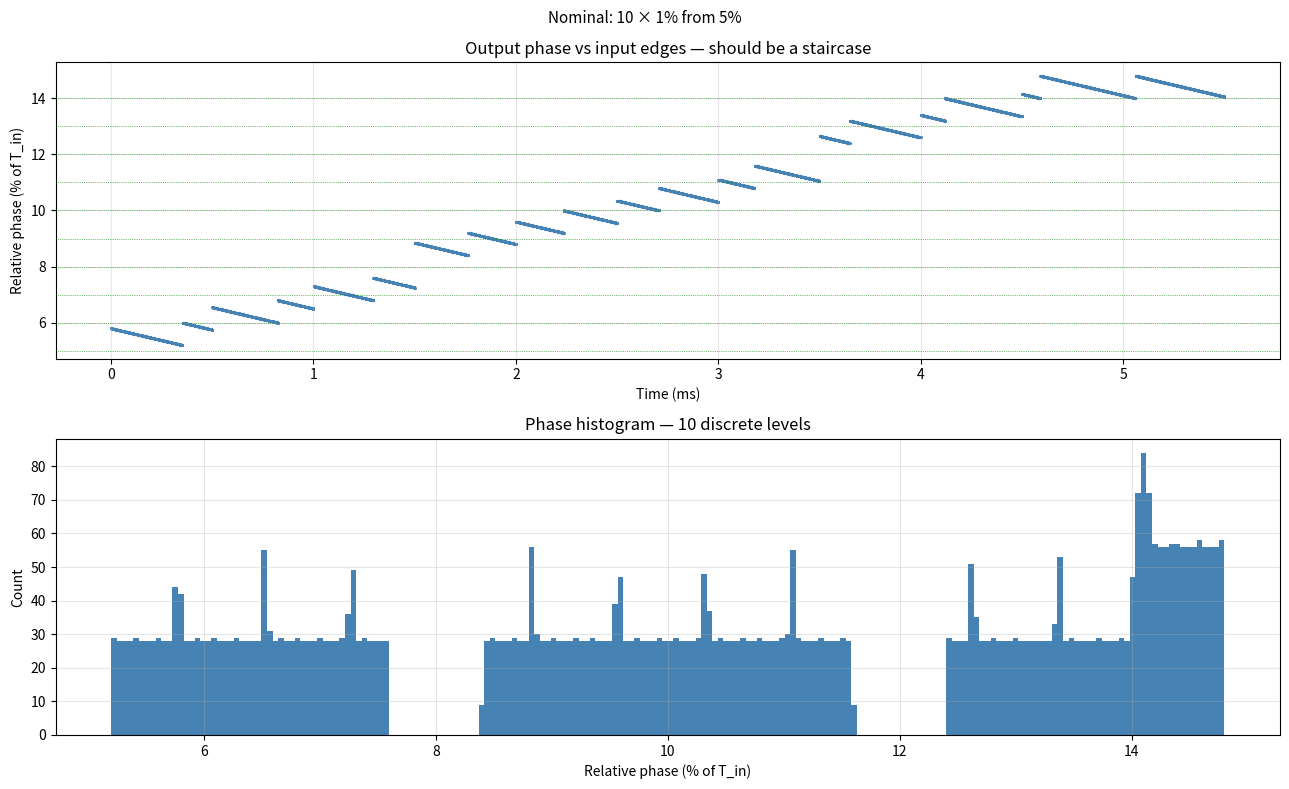

The script that saved this image: (Note: this script raises an exception after producing the figure.)
"""
Stepped Strobe Mode — NCO simulation & verification.

Tick-accurate model of the pulse_gen.sv stepped-strobe logic (osc_mode):
  - accumulator += step_base each tick (zero effective offset in osc mode)
  - on every input rising edge the accumulator snaps to osc_target
    (edge-locked: each pulse fires at a constant phase after the edge)
  - every dwell_cycles ticks osc_target += step_word (mod 2^48), advancing
    the sampled phase by step_frac of the input period
  - after n_steps points strobe_done latches and the last phase is held

Hardware non-idealities modelled:
  - the mode is enabled at an arbitrary instant relative to the input
    edges (enable_frac); the RTL holds the preload until the first
    accepted edge (osc_run), so the scan still starts at start_frac
  - step_base comes from the reciprocal counter (quantized measurement);
    edge re-anchoring clears the error once per input period

Also verifies the edge_lock control bit (constant frequency shift,
pulse mode) — that path is unchanged in the RTL.

Degenerate case: a level at exactly phase 0 (pulse coincident with the
input edge) can lose its pulses — depending on the sign of the
reciprocal-counter error, the NCO carry lands just after the edge and the
re-anchor snap preempts it every period. Keep levels at least one NCO
tick away from 0 (the GUI warns about this).

Usage:
    python3 osc_delay_sim.py
"""

from __future__ import annotations

import sys

# ── Hardware constants ─────────────────────────────────────────────────────────
CLK_HZ     = 124_999_999
PHASE_BITS = 48
PHASE_WRAP = 2**PHASE_BITS

WINDOW_100MS = 12_500_000     # 100 ms measurement window in clock cycles

# ── Conversion helpers ─────────────────────────────────────────────────────────

def hz_to_phase_step(f_hz: float) -> int:
    return round(f_hz * PHASE_WRAP / CLK_HZ)

def phase_preload(start_frac: float) -> int:
    """Delay φ (fraction of T_in) → 48-bit target/preload word (1-φ)·2^48."""
    return int(round((1.0 - start_frac) % 1.0 * PHASE_WRAP)) & (PHASE_WRAP - 1)

def strobe_step_word(step_frac: float) -> int:
    """Per-step target increment, mod 2^48 (subtracts phase → delay grows)."""
    return (-int(round((step_frac % 1.0) * PHASE_WRAP))) % PHASE_WRAP

def measured_step_base(f_in_hz: float, window_cycles: int) -> int:
    """True reciprocal counter model: phase_step_base = (edges-1) << 48 // span,
    span quantized to ±1 clock at each end."""
    T_in_clks = CLK_HZ / f_in_hz
    n_rise = 1 + int(window_cycles / T_in_clks)   # rising edges in window
    span   = round((n_rise - 1) * T_in_clks)      # ±1 clk quantization
    if n_rise < 3 or span <= 0:
        return 0
    return ((n_rise - 1) << PHASE_BITS) // span

# ── Core NCO simulation ────────────────────────────────────────────────────────

def simulate_strobe_nco(
    f_in_hz:      float,
    start_frac:   float,   # first sampled phase, fraction of T_in
    step_frac:    float,   # phase increment per point
    n_steps:      int,
    dwell_cycles: int,     # clock ticks per point
    *,
    edge_locked:   bool = True,
    window_cycles: int | None = WINDOW_100MS,
    enable_frac:   float = 0.0,   # where inside T_in the mode is armed
    extra_ticks:   int = 0,       # ticks to keep running after the scan ends
    constant_shift: bool = False,  # model plain edge_lock bit instead
    f_shift_hz:    float = 0.0,    # only for constant_shift
    duration_ticks: int | None = None,
) -> dict:
    """Tick-accurate simulation of pulse_gen.sv osc (stepped strobe) mode.

    constant_shift=True models the edge_lock control bit in pulse mode
    instead: effective offset = +f_shift every tick, no stepping
    (that RTL path is untouched by the strobe rework).
    """
    import numpy as np

    step_base = (measured_step_base(f_in_hz, window_cycles)
                 if window_cycles else hz_to_phase_step(f_in_hz))
    step_word = strobe_step_word(step_frac)
    offset    = hz_to_phase_step(f_shift_hz) if constant_shift else 0
    T_in_clks = CLK_HZ / f_in_hz

    total_ticks = (duration_ticks if duration_ticks is not None
                   else int(n_steps * dwell_cycles + extra_ticks))

    acc    = phase_preload(start_frac)
    target = acc
    armed  = edge_locked   # RTL holds preload until first accepted edge
    dwell_cnt  = 0
    step_index = 0
    done       = False

    next_edge_f   = ((1.0 - enable_frac) % 1.0) * T_in_clks
    next_edge_int = round(next_edge_f)

    pulse_ticks = []
    run_start   = None    # tick of the first anchoring edge (dwell t=0)

    for tick in range(total_ticks + (int(next_edge_int) if edge_locked else 0)):
        if armed:
            if tick >= next_edge_int:
                armed = False
                run_start = tick
                next_edge_f  += T_in_clks
                next_edge_int = round(next_edge_f)
            continue

        eff = offset if constant_shift else 0

        # stepped strobe: hold for dwell_cycles ticks, then step the target
        if not constant_shift:
            if not done and dwell_cycles > 0 and dwell_cnt >= dwell_cycles - 1:
                dwell_cnt = 0
                if step_index + 1 >= n_steps:
                    done = True
                else:
                    step_index += 1
                    target = (target + step_word) % PHASE_WRAP
            elif not done:
                dwell_cnt += 1
        else:
            target = (target + eff) % PHASE_WRAP

        # accumulator step (full precision, detect carry)
        acc_new = acc + step_base + eff
        carry   = acc_new >= PHASE_WRAP
        acc     = acc_new % PHASE_WRAP

        if carry:
            pulse_ticks.append(tick)

        # edge re-anchor; carry above used the pre-snap value, matching the
        # RTL where nco_tick evaluates acc_sum before the snap
        if tick >= next_edge_int:
            if edge_locked:
                acc = target
            next_edge_f  += T_in_clks
            next_edge_int = round(next_edge_f)

    # Relative phase of each pulse vs the input edge grid (oscilloscope view)
    rel_phases = np.array([
        (t / T_in_clks + enable_frac) % 1.0
        for t in pulse_ticks
    ])

    return {
        "pulse_ticks": np.array(pulse_ticks),
        "rel_phases":  rel_phases,
        "run_start":   run_start if run_start is not None else 0,
        "T_in_clks":   T_in_clks,
        "step_base":   step_base,
        "done":        done,
    }


# ── Bounded edge-lock response simulation ─────────────────────────────────────

EDGE_LOCK_RESPONSE_SHIFTS = {
    "hard": None,
    "fast": 4,
    "balanced": 6,
    "smooth": 8,
}


def _shortest_signed_modular_error(target: int, phase: int) -> int:
    """Signed 48-bit distance from phase to target."""
    error = (target - phase) % PHASE_WRAP
    return error - PHASE_WRAP if error >= PHASE_WRAP // 2 else error


def simulate_edge_lock_response(response: str, *, period_clocks: int = 128,
                                phase_jump_clocks: int = 32,
                                jump_anchor: int = 8,
                                anchor_count: int = 80) -> dict:
    """Model one persistent delayed input edge and the selected lock response."""
    if response not in EDGE_LOCK_RESPONSE_SHIFTS:
        raise ValueError(f"unknown edge-lock response: {response}")
    if period_clocks <= 0 or anchor_count <= 0:
        raise ValueError("period_clocks and anchor_count must be positive")

    shift = EDGE_LOCK_RESPONSE_SHIFTS[response]
    step_base = PHASE_WRAP // period_clocks
    correction_limit = 0 if shift is None else step_base >> shift
    anchor_ticks = [(anchor + 1) * period_clocks - 1 +
                    (phase_jump_clocks if anchor >= jump_anchor else 0)
                    for anchor in range(anchor_count)]
    anchor_at_tick = {tick: anchor for anchor, tick in enumerate(anchor_ticks)}

    phase = 0
    continuous_phase = 0
    pending_residual = 0
    adjustments = [0] * anchor_count
    reference_displacements = [(-phase_jump_clocks * step_base
                                if anchor >= jump_anchor else 0)
                               for anchor in range(anchor_count)]
    corrections = []
    increments = []
    unwrapped_phase = []
    pulse_ticks = []
    converged_anchor = None

    for tick in range(anchor_ticks[-1] + period_clocks):
        correction = 0
        if shift is not None and pending_residual:
            correction = max(-correction_limit,
                             min(correction_limit, pending_residual))
            pending_residual -= correction

        increment = step_base + correction
        if phase + increment >= PHASE_WRAP:
            pulse_ticks.append(tick)
        next_phase = (phase + increment) % PHASE_WRAP
        continuous_phase += increment
        corrections.append(correction)
        increments.append(increment)
        unwrapped_phase.append(continuous_phase)

        anchor = anchor_at_tick.get(tick)
        if anchor is not None:
            pending_residual = _shortest_signed_modular_error(0, next_phase)
            if shift is None:
                adjustments[anchor] = pending_residual
                next_phase = (next_phase + pending_residual) % PHASE_WRAP
                pending_residual = 0
            elif anchor >= jump_anchor and pending_residual == 0 and \
                    converged_anchor is None:
                converged_anchor = anchor
        phase = next_phase

    return {
        "response": response,
        "step_base": step_base,
        "correction_limit": correction_limit,
        "anchor_adjustments": adjustments,
        "reference_displacements": reference_displacements,
        "corrections": corrections,
        "increments": increments,
        "unwrapped_phase": unwrapped_phase,
        "continuous_wraps": continuous_phase // PHASE_WRAP,
        "pulse_ticks": pulse_ticks,
        "converged_anchor": converged_anchor,
    }


def check_edge_lock_responses() -> bool:
    """Check hard snap plus bounded gradual response behavior."""
    results = {name: simulate_edge_lock_response(name)
               for name in EDGE_LOCK_RESPONSE_SHIFTS}
    hard = results["hard"]
    hard_ok = (hard["anchor_adjustments"][8] != 0 and
               all(adjustment == 0 for adjustment in hard["anchor_adjustments"][9:]) and
               all(displacement == hard["reference_displacements"][8]
                   for displacement in hard["reference_displacements"][8:]))
    gradual_ok = all(
        all(abs(correction) <= result["correction_limit"]
            for correction in result["corrections"]) and
        all(increment > 0 for increment in result["increments"]) and
        len(result["pulse_ticks"]) == result["continuous_wraps"] and
        len(result["pulse_ticks"]) == len(set(result["pulse_ticks"]))
        for name, result in results.items() if name != "hard")
    converged = [results[name]["converged_anchor"]
                 for name in ("fast", "balanced", "smooth")]
    order_ok = (all(anchor is not None for anchor in converged) and
                converged[0] < converged[1] < converged[2])
    ok = hard_ok and gradual_ok and order_ok
    print("\nBounded edge-lock response check")
    print(f"  hard={'OK' if hard_ok else 'FAIL'}  "
          f"converged fast/balanced/smooth={converged}")
    print(f"  → {'PASS' if ok else 'FAIL'}")
    return ok

# ── Verification ───────────────────────────────────────────────────────────────

def verify_strobe(res, start_frac, step_frac, n_steps, dwell_cycles):
    """Every pulse in dwell window k must sit at (start + k·step) mod 1.

    Pulses within ~1 input period after a step boundary may still carry the
    previous phase (the new target is picked up at the next anchor edge) and
    are excluded.
    """
    ticks   = res["pulse_ticks"]
    phases  = res["rel_phases"]
    t0      = res["run_start"]
    T_in    = res["T_in_clks"]
    tol     = 2.5 / T_in + 1e-4     # anchor snap + NCO tick quantization

    ok = True
    n_checked = 0
    max_err = 0.0
    seen_steps = set()
    for t, ph in zip(ticks, phases):
        rel = t - t0
        k = min(int(rel // dwell_cycles), n_steps - 1) if rel >= 0 else 0
        boundary = t0 + k * dwell_cycles
        if 0 < k and (t - boundary) < T_in + 4:
            continue    # transition pulse: previous phase still legal
        expected = (start_frac + k * step_frac) % 1.0
        err = abs((ph - expected + 0.5) % 1.0 - 0.5)
        max_err = max(max_err, err)
        n_checked += 1
        seen_steps.add(k)
        if err > tol:
            ok = False
    levels_ok = seen_steps == set(range(n_steps))
    if not levels_ok:
        ok = False
    print(f"    {'OK  ' if ok else 'FAIL'} {n_checked} pulses checked, "
          f"max phase err {max_err*100:.4f}% (tol {tol*100:.4f}%), "
          f"steps sampled {len(seen_steps)}/{n_steps}, "
          f"done={res['done']}")
    if not res["done"]:
        print("    FAIL strobe_done not reached")
        ok = False
    return ok

# ── Plot ───────────────────────────────────────────────────────────────────────

def plot_results(res, start_frac, step_frac, n_steps, outpath, title=""):
    import matplotlib
    matplotlib.use("Agg")
    import matplotlib.pyplot as plt

    t_ms = res["pulse_ticks"] / CLK_HZ * 1e3
    fig, axes = plt.subplots(2, 1, figsize=(13, 8))
    fig.suptitle(title, fontsize=11)

    ax = axes[0]
    ax.scatter(t_ms, res["rel_phases"] * 100, s=1.5, color="steelblue")
    for k in range(n_steps):
        ax.axhline((start_frac + k * step_frac) % 1.0 * 100,
                   color="green", lw=0.5, ls=":")
    ax.set_xlabel("Time (ms)")
    ax.set_ylabel("Relative phase (% of T_in)")
    ax.set_title("Output phase vs input edges — should be a staircase")
    ax.grid(True, alpha=0.3)

    ax2 = axes[1]
    ax2.hist(res["rel_phases"] * 100, bins=200, color="steelblue", edgecolor="none")
    ax2.set_xlabel("Relative phase (% of T_in)")
    ax2.set_ylabel("Count")
    ax2.set_title(f"Phase histogram — {n_steps} discrete levels")
    ax2.grid(True, alpha=0.3)

    plt.tight_layout()
    plt.savefig(outpath, dpi=150)
    print(f"  Plot → {outpath}")
    plt.close()

# ── Scenarios ──────────────────────────────────────────────────────────────────

def run_scenario(label, f_in, start, step, n_steps, dwell_ms,
                 enable_frac=0.0, plot=False, plot_path=None):
    dwell_cycles = round(dwell_ms * 1e-3 * CLK_HZ)
    print(f"\n{'='*60}")
    print(f"Scenario: {label}")
    print(f"  f_in={f_in:.0f} Hz  start={start*100:.2f}%  step={step*100:.3f}%  "
          f"n={n_steps}  dwell={dwell_ms:.2f} ms ({dwell_cycles} clks)  "
          f"enable offset={enable_frac:.2f}·T_in")

    T_in_clks = CLK_HZ / f_in
    min_step = 2.0 / T_in_clks
    if step < min_step:
        print(f"  [WARN] step {step*100:.4f}% below NCO/edge resolution "
              f"({min_step*100:.4f}%)")
    if dwell_cycles < 3 * T_in_clks:
        print(f"  [WARN] dwell shorter than 3 input periods")

    res = simulate_strobe_nco(f_in, start, step, n_steps, dwell_cycles,
                              enable_frac=enable_frac,
                              extra_ticks=dwell_cycles)
    f_meas = res["step_base"] * CLK_HZ / PHASE_WRAP
    print(f"  measured f_in = {f_meas:.3f} Hz  (error {f_meas - f_in:+.3f} Hz)")
    ok = verify_strobe(res, start, step, n_steps, dwell_cycles)
    print(f"  → {'PASS' if ok else 'FAIL'}")
    if plot and plot_path:
        plot_results(res, start, step, n_steps, plot_path, title=label)
    return ok


def check_hold_after_done(f_in=1_000_000, start=0.1, step=0.02, n_steps=5,
                          dwell_ms=0.5, enable_frac=0.44):
    """After the last step the output must hold the final phase indefinitely."""
    import numpy as np

    print(f"\n{'='*60}")
    print("Hold-after-done check")
    dwell_cycles = round(dwell_ms * 1e-3 * CLK_HZ)
    res = simulate_strobe_nco(f_in, start, step, n_steps, dwell_cycles,
                              enable_frac=enable_frac,
                              extra_ticks=10 * dwell_cycles)
    t0 = res["run_start"]
    scan_end = t0 + n_steps * dwell_cycles
    T_in = res["T_in_clks"]
    tail = res["rel_phases"][res["pulse_ticks"] > scan_end + T_in + 4]
    expected = (start + (n_steps - 1) * step) % 1.0
    tol = 2.5 / T_in + 1e-4
    errs = np.abs((tail - expected + 0.5) % 1.0 - 0.5)
    ok = bool(res["done"] and len(tail) > 0 and errs.max() <= tol)
    print(f"    {len(tail)} pulses after done, max err {errs.max()*100:.4f}% "
          f"(tol {tol*100:.4f}%), done={res['done']}")
    print(f"  → {'PASS' if ok else 'FAIL'}")
    return ok


def check_edge_lock_shift(f_in, f_shift, duration_s=0.05,
                          window_cycles=WINDOW_100MS, enable_frac=0.37):
    """
    Verify the edge_lock control bit (constant frequency shift, pulse mode):
    the beat f_out - f_in must equal f_shift exactly when edge-locked,
    whereas open-loop it equals f_shift + (measurement error).
    """
    import numpy as np

    print(f"\n{'='*60}")
    print(f"Edge-lock shift check: f_in={f_in:.0f} Hz  f_shift={f_shift:.1f} Hz  "
          f"duration={duration_s*1e3:.0f} ms")
    n_ticks = int(duration_s * CLK_HZ)
    errors = {}
    for label, locked in (("open-loop", False), ("edge-locked", True)):
        res = simulate_strobe_nco(f_in, 0.0, 0.0, 1, 0,
                                  edge_locked=locked,
                                  window_cycles=window_cycles,
                                  enable_frac=enable_frac,
                                  constant_shift=True, f_shift_hz=f_shift,
                                  duration_ticks=n_ticks)
        ph  = np.unwrap(res["rel_phases"], period=1.0)          # cycles
        t   = res["pulse_ticks"] / CLK_HZ                       # seconds
        # a faster output (f_out = f_in + f_shift) makes the relative phase
        # *decrease*, so beat = -slope
        beat = -np.polyfit(t, ph, 1)[0]
        errors[label] = beat - f_shift
        print(f"  {label:12s}: beat = {beat:+12.6f} Hz   "
              f"error vs f_shift = {beat - f_shift:+.6f} Hz")
    ok = bool(abs(errors["edge-locked"]) < 0.02 and
              abs(errors["edge-locked"]) < abs(errors["open-loop"]))
    print(f"  → {'PASS' if ok else 'FAIL'}  "
          "(edge-locked beat must equal f_shift; open-loop carries the "
          "measurement error)")
    return ok


if __name__ == "__main__":
    all_ok = True

    def _track(ok):
        global all_ok
        if ok is False:
            all_ok = False

    # 1. Nominal scan: 10 points over 10% of the period
    _track(run_scenario("Nominal: 10 × 1% from 5%", 999_983,
                        0.05, 0.01, 10, 0.5, enable_frac=0.37, plot=True,
                        plot_path="/tmp/strobe_nominal.png"))

    # 2. Fine scan: small steps over a narrow window
    _track(run_scenario("Fine: 20 × 0.1% from 25%", 1_000_000,
                        0.25, 0.001, 20, 0.2, enable_frac=0.61))

    # 3. Coarse full-period scan (start offset from 0: a level at exactly
    #    phase 0 is degenerate — see module docstring)
    _track(run_scenario("Coarse: 8 × 12.5% (full period)", 1_000_000,
                        0.02, 0.125, 8, 0.5, enable_frac=0.13, plot=True,
                        plot_path="/tmp/strobe_full.png"))

    # 4. Single point (n=1: degenerate constant-phase hold)
    _track(run_scenario("Single point n=1", 1_000_000,
                        0.30, 0.05, 1, 1.0, enable_frac=0.83))

    # 5. Scan crossing the period wrap (start + n·step > 100%); step chosen
    #    so no level lands exactly on phase 0
    _track(run_scenario("Wrap: 6 × 4% from 90%", 1_000_000,
                        0.90, 0.04, 6, 0.3, enable_frac=0.55))

    # 6. Slow input (10 kHz tip)
    _track(run_scenario("Slow input 10 kHz", 10_000,
                        0.10, 0.02, 8, 2.0, enable_frac=0.42))

    # 7. Hold-after-done (single shot semantics)
    _track(check_hold_after_done())

    # 8. edge_lock control bit unchanged (constant frequency shift)
    _track(check_edge_lock_shift(999_983, 1000.0))

    # 9. bounded edge-lock response profiles
    _track(check_edge_lock_responses())

    print(f"\n{'='*60}")
    print(f"Overall: {'PASS' if all_ok else 'FAIL'}")
    sys.exit(0 if all_ok else 1)
